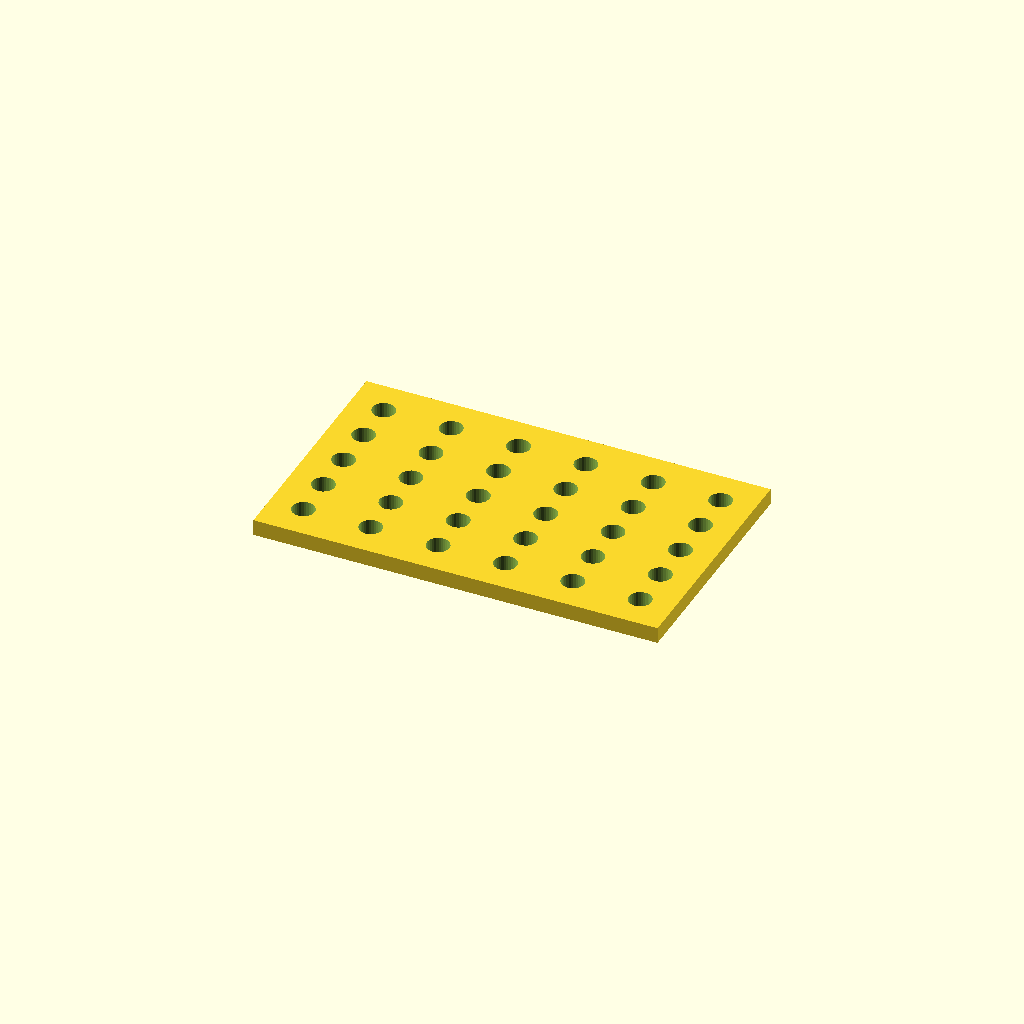
Cell 1 — every parameter at its default value.
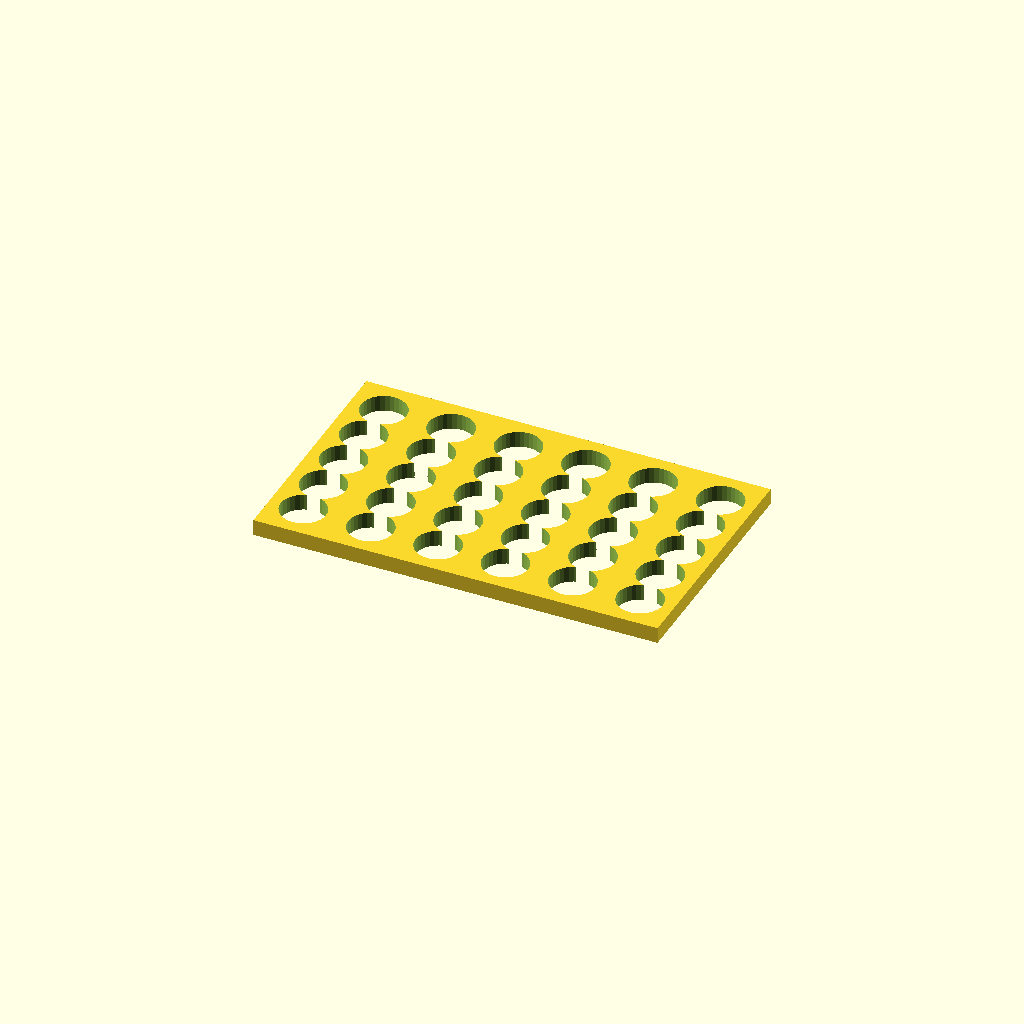
Cell 2: the same model with hole_d = 16.8.
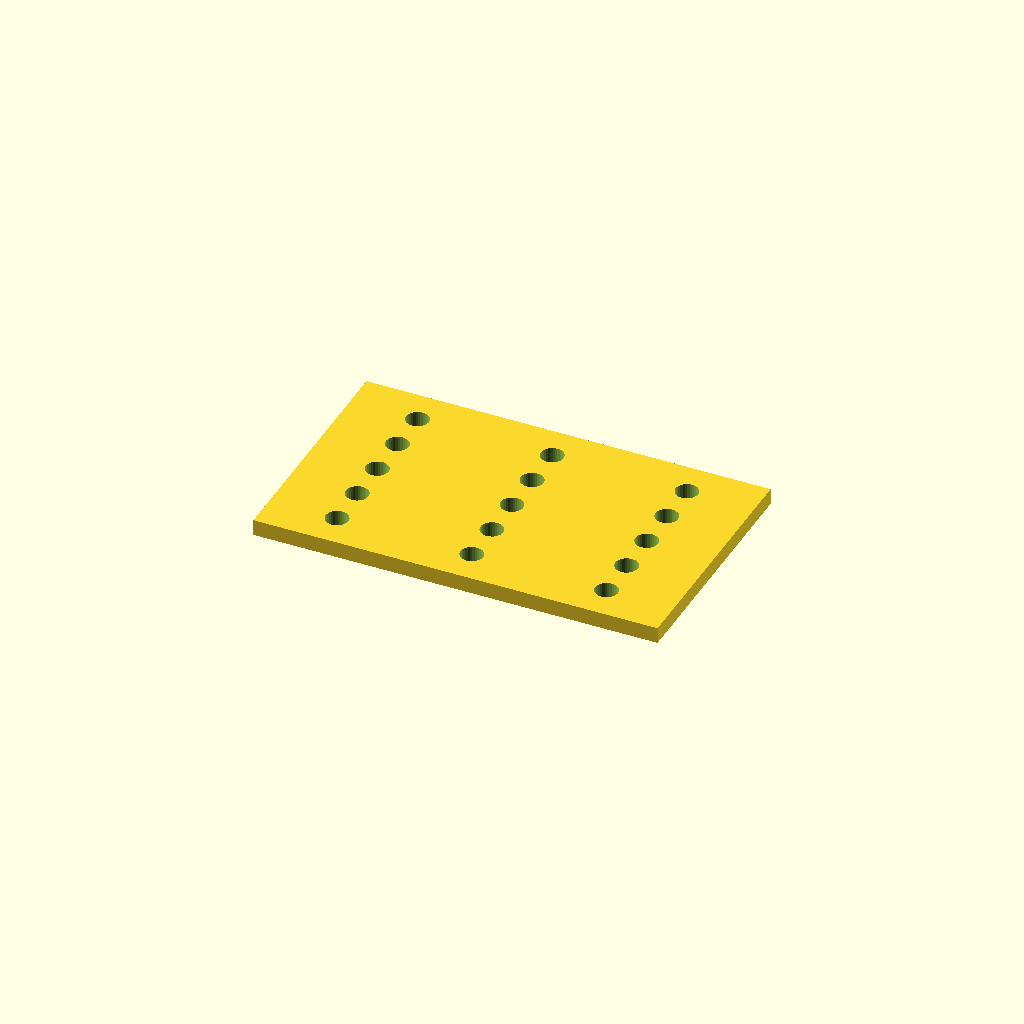
Cell 3 — pitch_x set to 50, the other parameters unchanged.
All cells are drawn from one camera (rotation 55°, 0°, 25°, orthographic, colour scheme Cornfield), so only the parameter changes between them.
OpenSCAD source file optional_data/data/place1/perfpanels/part_0212.scad:
$fn = 32;

// ----------------------------------------------------------------------
// Perforated panel 150 x 90 x 6
// 5 x 6 Ø8.4 holes, grid layout
// ----------------------------------------------------------------------

// --- parameters (mm) ---
panel = [150, 90, 6];  // overall size (x, y, z)
hole_d = 8.4;          // hole diameter
pitch_x = 25;          // hole pitch along X
pitch_y = 16;          // hole pitch along Y

// --- derived feature positions (mm) ---
margin = hole_d / 2 + 2;            // = 6.2   clearance from the panel edge
cols = floor((panel[0] - 2 * margin) / pitch_x) + 1;  // = 6   how many columns fit in X
rows = floor((panel[1] - 2 * margin) / pitch_y) + 1;  // = 5   how many rows fit in Y
span_x = (cols - 1) * pitch_x + 0;  // = 125   width of the field
span_y = (rows - 1) * pitch_y;      // = 64   height of the field
origin_x = -span_x / 2;             // = -62.5   X of the first hole
origin_y = -span_y / 2;             // = -32   Y of the first row
holes = rows * cols;                // = 30   holes in total
feature_centers = [
  [origin_x + 0 * pitch_x, origin_y + 0 * pitch_y],
  [origin_x + 1 * pitch_x, origin_y + 0 * pitch_y],
  [origin_x + 2 * pitch_x, origin_y + 0 * pitch_y],
  [origin_x + 3 * pitch_x, origin_y + 0 * pitch_y],
  [origin_x + 4 * pitch_x, origin_y + 0 * pitch_y],
  [origin_x + 5 * pitch_x, origin_y + 0 * pitch_y],
  [origin_x + 0 * pitch_x, origin_y + 1 * pitch_y],
  [origin_x + 1 * pitch_x, origin_y + 1 * pitch_y],
  [origin_x + 2 * pitch_x, origin_y + 1 * pitch_y],
  [origin_x + 3 * pitch_x, origin_y + 1 * pitch_y],
  [origin_x + 4 * pitch_x, origin_y + 1 * pitch_y],
  [origin_x + 5 * pitch_x, origin_y + 1 * pitch_y],
  [origin_x + 0 * pitch_x, origin_y + 2 * pitch_y],
  [origin_x + 1 * pitch_x, origin_y + 2 * pitch_y],
  [origin_x + 2 * pitch_x, origin_y + 2 * pitch_y],
  [origin_x + 3 * pitch_x, origin_y + 2 * pitch_y],
  [origin_x + 4 * pitch_x, origin_y + 2 * pitch_y],
  [origin_x + 5 * pitch_x, origin_y + 2 * pitch_y],
  [origin_x + 0 * pitch_x, origin_y + 3 * pitch_y],
  [origin_x + 1 * pitch_x, origin_y + 3 * pitch_y],
  [origin_x + 2 * pitch_x, origin_y + 3 * pitch_y],
  [origin_x + 3 * pitch_x, origin_y + 3 * pitch_y],
  [origin_x + 4 * pitch_x, origin_y + 3 * pitch_y],
  [origin_x + 5 * pitch_x, origin_y + 3 * pitch_y],
  [origin_x + 0 * pitch_x, origin_y + 4 * pitch_y],
  [origin_x + 1 * pitch_x, origin_y + 4 * pitch_y],
  [origin_x + 2 * pitch_x, origin_y + 4 * pitch_y],
  [origin_x + 3 * pitch_x, origin_y + 4 * pitch_y],
  [origin_x + 4 * pitch_x, origin_y + 4 * pitch_y],
  [origin_x + 5 * pitch_x, origin_y + 4 * pitch_y]
];   // hole centres, used verbatim by the cutter loop

// panel outline, every hole through
difference() {
  cube(panel, center = true);
  for (centre = feature_centers)
    translate([centre[0], centre[1], 0])
      cylinder(d = hole_d, h = panel[2] + 2, center = true);
}
Parameter table extracted from the source (name, type, default, range or options):
panel: vector, default [150, 90, 6]
hole_d: number, default 8.4
pitch_x: number, default 25
pitch_y: number, default 16
